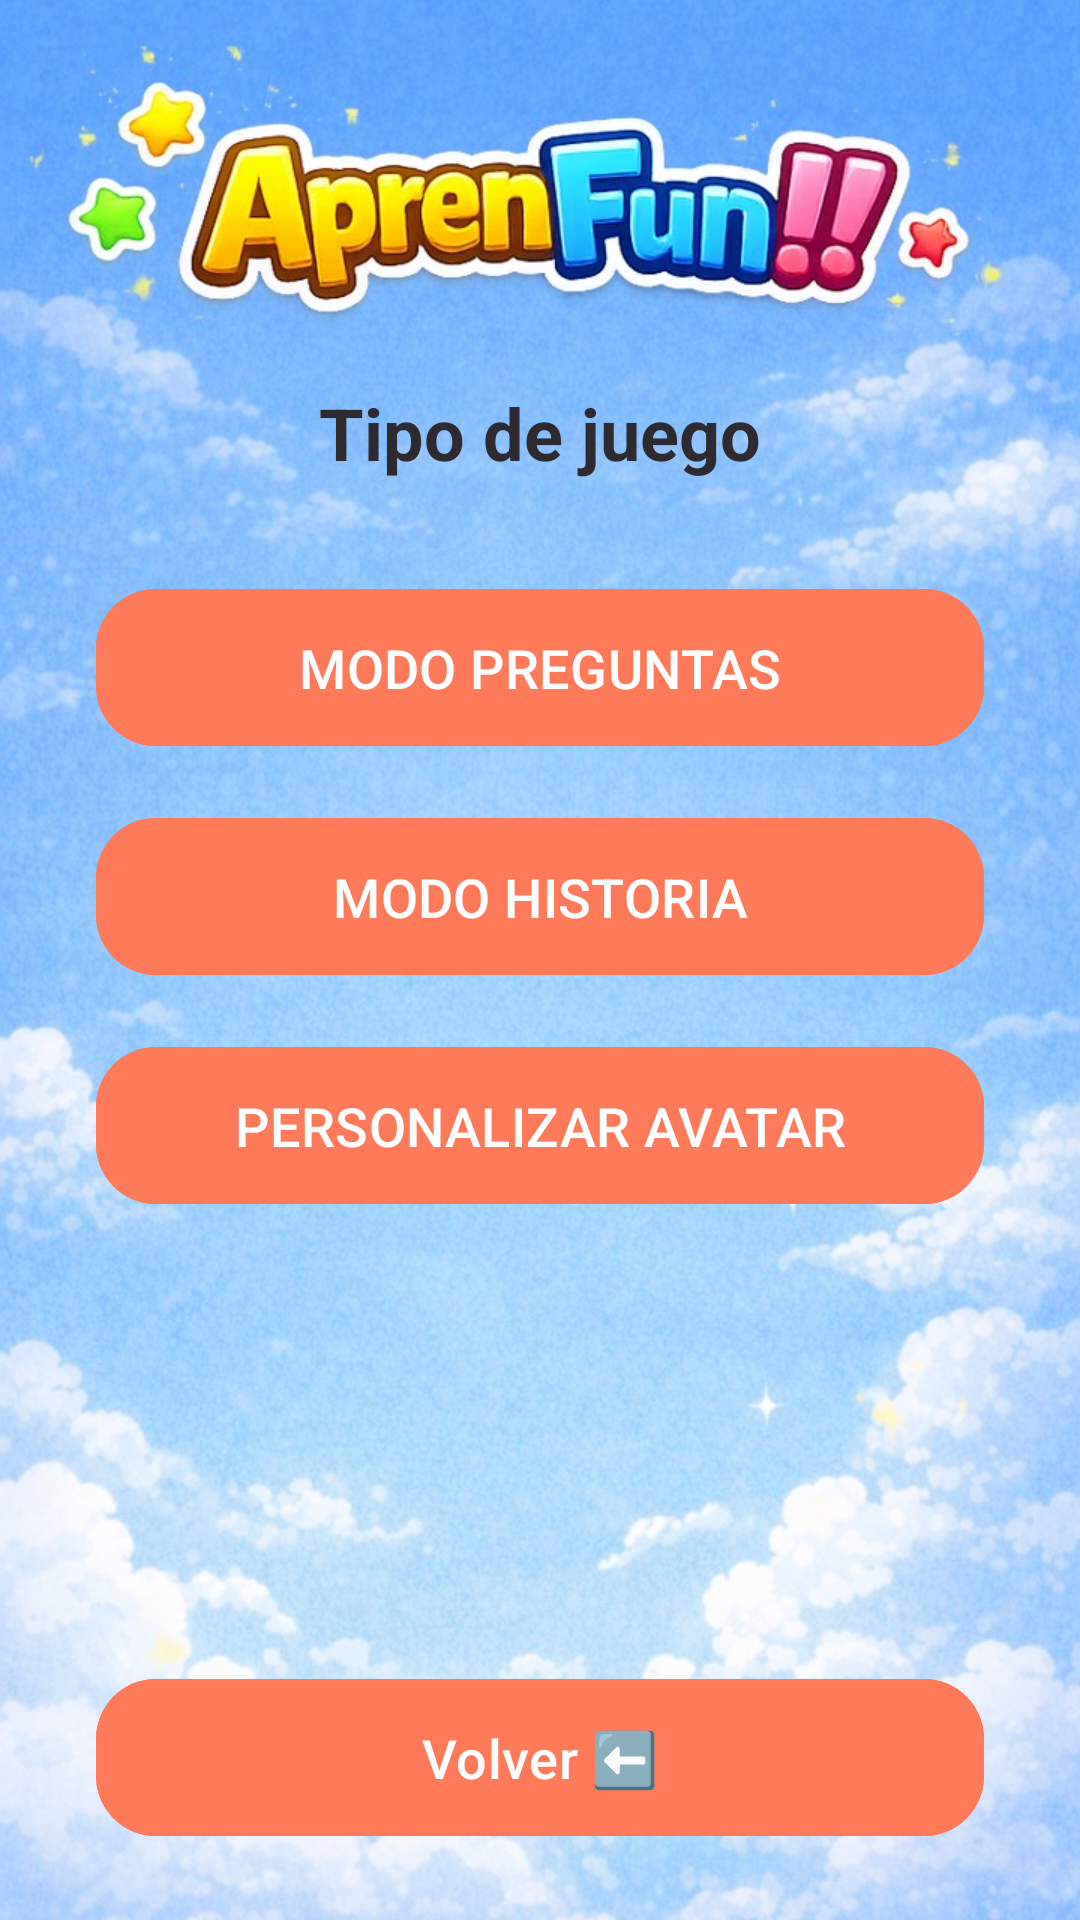

The Android layout XML behind this screen, and the referenced resources:
<!-- AndroidManifest.xml: application theme Theme.AprendemosLaVida -->
<!-- res/layout/activity_game_type_menu.xml -->
<?xml version="1.0" encoding="utf-8"?>
<androidx.constraintlayout.widget.ConstraintLayout xmlns:android="http://schemas.android.com/apk/res/android"
    xmlns:app="http://schemas.android.com/apk/res-auto"
    android:layout_width="match_parent"
    android:layout_height="match_parent"
    android:background="@drawable/fondo">

    <androidx.constraintlayout.widget.Guideline
        android:id="@+id/logoSafeTop"
        android:layout_width="wrap_content"
        android:layout_height="wrap_content"
        android:orientation="horizontal"
        app:layout_constraintGuide_percent="0.2" />

    <TextView
        android:id="@+id/titleText"
        android:layout_width="0dp"
        android:layout_height="wrap_content"
        android:layout_marginHorizontal="24dp"
        android:gravity="center"
        android:text="@string/game_type_title"
        android:textColor="@color/text_primary"
        android:textSize="24sp"
        android:textStyle="bold"
        app:layout_constraintEnd_toEndOf="parent"
        app:layout_constraintStart_toStartOf="parent"
        app:layout_constraintTop_toTopOf="@+id/logoSafeTop" />

    <com.google.android.material.button.MaterialButton
        android:id="@+id/questionsModeButton"
        style="@style/Widget.Aprendemos.Button"
        android:layout_width="0dp"
        android:layout_height="wrap_content"
        android:layout_marginHorizontal="32dp"
        android:layout_marginTop="32dp"
        android:text="@string/game_type_questions"
        app:layout_constraintEnd_toEndOf="parent"
        app:layout_constraintStart_toStartOf="parent"
        app:layout_constraintTop_toBottomOf="@id/titleText" />

    <com.google.android.material.button.MaterialButton
        android:id="@+id/storyModeButton"
        style="@style/Widget.Aprendemos.Button"
        android:layout_width="0dp"
        android:layout_height="wrap_content"
        android:layout_marginHorizontal="32dp"
        android:layout_marginTop="16dp"
        android:text="@string/game_type_story"
        app:layout_constraintEnd_toEndOf="parent"
        app:layout_constraintStart_toStartOf="parent"
        app:layout_constraintTop_toBottomOf="@id/questionsModeButton" />

    <com.google.android.material.button.MaterialButton
        android:id="@+id/customizeAvatarButton"
        style="@style/Widget.Aprendemos.Button"
        android:layout_width="0dp"
        android:layout_height="wrap_content"
        android:layout_marginHorizontal="32dp"
        android:layout_marginTop="16dp"
        android:text="@string/game_type_avatar"
        app:layout_constraintEnd_toEndOf="parent"
        app:layout_constraintStart_toStartOf="parent"
        app:layout_constraintTop_toBottomOf="@id/storyModeButton" />

    <com.google.android.material.button.MaterialButton
        android:id="@+id/backButton"
        style="@style/Widget.Aprendemos.Button"
        android:layout_width="0dp"
        android:layout_height="wrap_content"
        android:layout_marginHorizontal="32dp"
        android:layout_marginBottom="24dp"
        android:text="@string/back_button"
        app:layout_constraintBottom_toBottomOf="parent"
        app:layout_constraintEnd_toEndOf="parent"
        app:layout_constraintStart_toStartOf="parent" />

</androidx.constraintlayout.widget.ConstraintLayout>
<!-- resources referenced by this layout -->
<resources>
  <color name="text_primary">#2D2A32</color>
  <!-- drawable fondo: jpg bitmap (drawable, 174541 bytes) -->
  <string name="back_button">Volver ⬅️</string>
  <string name="game_type_avatar">PERSONALIZAR AVATAR</string>
  <string name="game_type_questions">MODO PREGUNTAS</string>
  <string name="game_type_story">MODO HISTORIA</string>
  <string name="game_type_title">Tipo de juego</string>
  <style name="Widget.Aprendemos.Button" parent="Widget.Material3.Button">
          <item name="android:backgroundTint">@color/primary</item>
          <item name="android:textColor">@color/white</item>
          <item name="cornerRadius">20dp</item>
          <item name="android:paddingTop">14dp</item>
          <item name="android:paddingBottom">14dp</item>
          <item name="android:textAllCaps">false</item>
          <item name="android:textSize">18sp</item>
      </style>
  <style name="Theme.AprendemosLaVida" parent="Theme.Material3.Light.NoActionBar">
          <item name="colorPrimary">@color/primary</item>
          <item name="colorSecondary">@color/accent</item>
          <item name="android:statusBarColor">@color/primary_dark</item>
          <item name="android:windowBackground">@drawable/bg_gradient</item>
          <item name="alertDialogTheme">@style/ThemeOverlay.Aprendemos.AlertDialog</item>
      </style>
  <color name="primary">#FF7A59</color>
  <color name="white">#FFFFFF</color>
  <color name="accent">#FFB703</color>
  <color name="primary_dark">#E45C3D</color>
  <!-- drawable bg_gradient (drawable) -->
  <?xml version="1.0" encoding="utf-8"?>
  <shape xmlns:android="http://schemas.android.com/apk/res/android" android:shape="rectangle">
      <gradient
          android:startColor="@color/background_start"
          android:endColor="@color/background_end"
          android:angle="270" />
  </shape>
  <style name="ThemeOverlay.Aprendemos.AlertDialog" parent="ThemeOverlay.AppCompat.Dialog.Alert">
          <item name="android:windowBackground">@drawable/bg_dialog_round</item>
          <item name="android:textColorPrimary">@color/text_primary</item>
          <item name="android:textColorSecondary">@color/text_secondary</item>
          <item name="buttonBarPositiveButtonStyle">@style/Widget.Aprendemos.DialogButton.Positive</item>
          <item name="buttonBarNegativeButtonStyle">@style/Widget.Aprendemos.DialogButton.Negative</item>
      </style>
  <color name="background_start">#FFE6F0</color>
  <color name="background_end">#E6F7FF</color>
  <!-- drawable bg_dialog_round (drawable) -->
  <?xml version="1.0" encoding="utf-8"?>
  <shape xmlns:android="http://schemas.android.com/apk/res/android"
      android:shape="rectangle">
      <solid android:color="@color/surface" />
      <stroke
          android:width="2dp"
          android:color="@color/primary" />
      <corners android:radius="24dp" />
      <padding
          android:left="20dp"
          android:top="16dp"
          android:right="20dp"
          android:bottom="16dp" />
  </shape>
  <color name="text_secondary">#4A4A4A</color>
  <style name="Widget.Aprendemos.DialogButton.Positive" parent="Widget.AppCompat.Button.ButtonBar.AlertDialog">
          <item name="android:textColor">@color/primary</item>
      </style>
  <style name="Widget.Aprendemos.DialogButton.Negative" parent="Widget.AppCompat.Button.ButtonBar.AlertDialog">
          <item name="android:textColor">@color/accent</item>
      </style>
  <color name="surface">#FFF3E6</color>
</resources>
